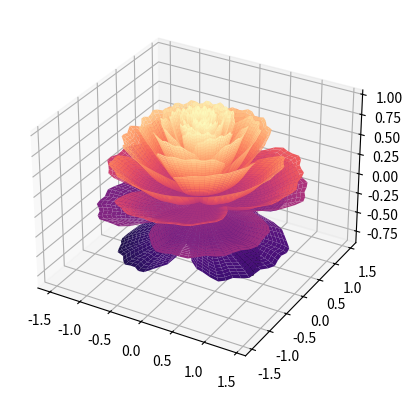

Here is the Python script that generated this plot:
"""
-*- coding: utf-8 -*-
@Time : 2022/2/13 下午 1:34
@Author : SunGuoqi
@Website : https://sunguoqi.com
@Github: https://github.com/sun0225SUN
"""

import numpy as np
import matplotlib.pyplot as plt

fig = plt.figure()
ax = fig.add_subplot(projection = '3d')
[x, t] = np.meshgrid(
    np.array(range(25)) / 24.0,
    np.arange(0, 575.5, 0.5) / 575 * 30 * np.pi - 4 * np.pi)
p = (np.pi / 2) * np.exp(-t / (8 * np.pi))
change = np.sin(20 * t) / 50
u = 1 - (1 - np.mod(3.3 * t, 2 * np.pi) / np.pi)**4 / 2 + change
y = 2 * (x**2 - x)**2 * np.sin(p)
r = u * (x * np.sin(p) + y * np.cos(p)) * 1.5
h = u * (x * np.cos(p) - y * np.sin(p))
c = plt.get_cmap('magma')
surf = ax.plot_surface(r * np.cos(t),
                       r * np.sin(t),
                       h,
                       rstride=1,
                       cstride=1,
                       cmap=c,
                       linewidth=0,
                       antialiased=True)
plt.show()
